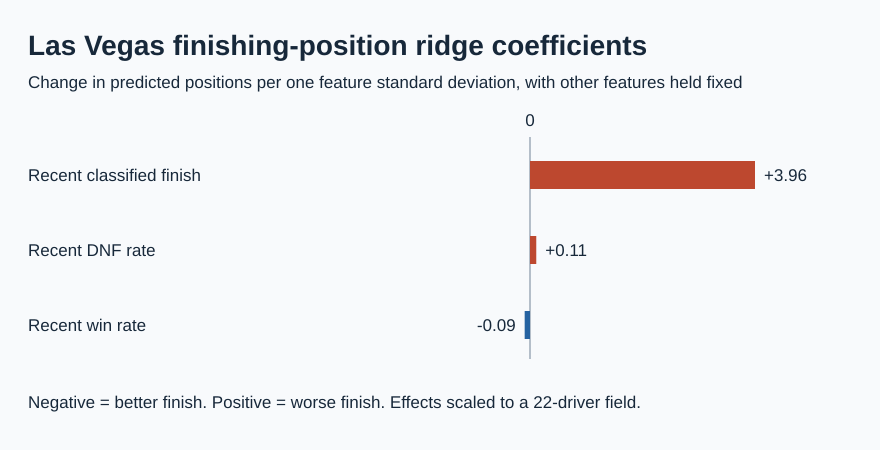

Values plotted in this chart, from the file beside it:
feature, positions_per_standard_deviation, training_mean, training_standard_deviation
Recent classified finish, 3.956, 0.4547, 0.1509
Recent DNF rate, 0.1102, 0.1244, 0.1119
Recent win rate, -0.09363, 0.0531, 0.1083
